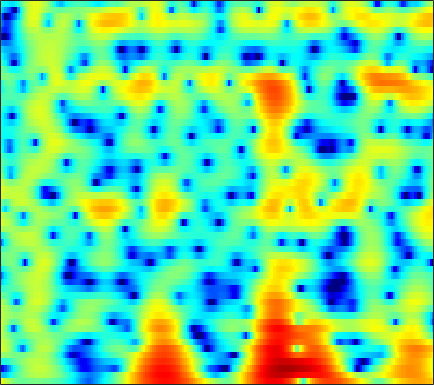

Data behind this chart, as committed beside it:
4.9067, 4.0849, 3.0205, 2.0119, 1.3145, 0.4996, -0.1681, -0.54902, -0.89813, -1.0721, -1.0913, -1.0364, -0.89161, -0.68349, -0.52793, -0.38047, -0.32939, -0.34973, -0.4306, -0.56249, -0.71433, -0.84225, -1.0384, -1.2614
-7.891, -8.632, -8.182, -6.855, -5.756, -4.398, -3.2, -2.4, -1.467, -0.6656, 0.03104, 0.4957, 1.039, 1.492, 1.767, 2.05, 2.237, 2.318, 2.352, 2.3, 2.168, 2.017, 1.744, 1.394
-17.62, -16.53, -13.99, -11.26, -9.366, -7.121, -5.152, -3.851, -2.358, -1.108, -0.07256, 0.5837, 1.319, 1.912, 2.268, 2.628, 2.862, 2.96, 2.982, 2.892, 2.684, 2.453, 2.048, 1.53
-4.783, -4.75, -4.429, -3.841, -3.303, -2.554, -1.812, -1.254, -0.529, 0.1517, 0.7677, 1.172, 1.637, 2.013, 2.234, 2.446, 2.561, 2.576, 2.503, 2.312, 1.996, 1.673, 1.129, 0.4502
1.23, 1.014, 0.7154, 0.4312, 0.2268, -0.03895, -0.3011, -0.4717, -0.6135, -0.6209, -0.4655, -0.2455, 0.1526, 0.6149, 0.9625, 1.38, 1.706, 1.87, 1.961, 1.889, 1.643, 1.34, 0.7668, -0.01332
3.76, 3.383, 2.689, 1.792, 0.9739, -0.3907, -2.186, -3.942, -7.064, -11.12, -12.44, -9.691, -5.898, -3.13, -1.566, 0.01047, 1.141, 1.75, 2.3, 2.563, 2.573, 2.433, 2.039, 1.417
3.304, 2.856, 2.134, 1.271, 0.559, -0.4673, -1.582, -2.455, -3.56, -4.329, -4.444, -4.037, -3.065, -1.927, -1.099, -0.1283, 0.6506, 1.096, 1.518, 1.744, 1.78, 1.692, 1.439, 1.043
2.504, 1.853, 0.8976, -0.109, -0.8205, -1.595, -2.049, -2.166, -2.055, -1.737, -1.288, -0.8957, -0.3332, 0.2113, 0.5863, 0.9856, 1.256, 1.367, 1.389, 1.275, 1.053, 0.8254, 0.466, 0.08974
3.126, 1.962, -0.05857, -2.918, -5.938, -11.8, -13.47, -9.048, -4.748, -1.99, -0.09921, 0.937, 1.943, 2.616, 2.937, 3.131, 3.077, 2.861, 2.343, 1.568, 0.5379, -0.3795, -1.709, -2.918
3.309, 2.603, 1.497, 0.239, -0.7122, -1.661, -1.846, -1.474, -0.6022, 0.39, 1.321, 1.92, 2.533, 2.904, 3.018, 2.936, 2.59, 2.136, 1.242, -0.05625, -1.841, -3.605, -6.772, -11.4
2.562, 2.246, 1.795, 1.352, 1.04, 0.703, 0.5177, 0.5137, 0.6609, 0.9183, 1.234, 1.471, 1.746, 1.927, 1.964, 1.861, 1.561, 1.189, 0.5001, -0.4123, -1.516, -2.445, -3.728, -4.917
2.498, 2.109, 1.467, 0.7624, 0.2318, -0.4394, -0.9395, -1.107, -0.9656, -0.4493, 0.2649, 0.8287, 1.516, 2.071, 2.371, 2.589, 2.578, 2.419, 2.021, 1.397, 0.5552, -0.2116, -1.431, -2.871
1.792, 1.242, 0.193, -1.309, -2.813, -5.599, -9.913, -13.82, -11.38, -6.252, -2.791, -0.9287, 0.9051, 2.196, 2.881, 3.498, 3.805, 3.852, 3.68, 3.26, 2.597, 1.942, 0.8479, -0.5152
-0.8524, -1.079, -1.569, -2.346, -3.076, -4.128, -5.059, -5.386, -4.862, -3.435, -1.768, -0.601, 0.7478, 1.812, 2.424, 2.993, 3.309, 3.394, 3.304, 3.005, 2.504, 2.011, 1.21, 0.2681
-3.97, -3.63, -3.176, -2.791, -2.553, -2.243, -1.859, -1.513, -0.9784, -0.3401, 0.3669, 0.9, 1.558, 2.124, 2.47, 2.798, 2.956, 2.967, 2.826, 2.507, 2.014, 1.534, 0.7583, -0.1592
-7.946, -6.781, -5.329, -3.989, -3.096, -2.087, -1.231, -0.6507, 0.06029, 0.6928, 1.267, 1.671, 2.152, 2.554, 2.793, 3.023, 3.126, 3.099, 2.923, 2.565, 2.019, 1.473, 0.5613, -0.5682
-12.65, -9.594, -6.653, -4.586, -3.369, -2.068, -1.1, -0.5418, 0.07111, 0.5847, 1.043, 1.374, 1.829, 2.286, 2.602, 2.958, 3.208, 3.293, 3.251, 3, 2.514, 1.983, 1.036, -0.2066
-6.887, -5.569, -3.912, -2.559, -1.842, -1.18, -0.8222, -0.777, -0.9607, -1.249, -1.439, -1.361, -0.8203, 0.1391, 0.9604, 1.995, 2.828, 3.287, 3.639, 3.694, 3.447, 3.069, 2.287, 1.198
-1.641, -1.141, -0.6297, -0.2414, -0.06521, -0.1455, -0.6349, -1.324, -2.905, -5.685, -10.92, -18.51, -11.66, -5.157, -2.272, 0.3298, 2.043, 2.916, 3.648, 3.978, 3.957, 3.732, 3.177, 2.336
-0.9084, -0.6846, -0.3974, -0.2154, -0.1169, -0.1397, -0.4336, -0.8041, -1.53, -2.479, -3.312, -3.55, -3.029, -1.756, -0.6744, 0.6284, 1.66, 2.222, 2.708, 2.901, 2.834, 2.624, 2.173, 1.526
-3.229, -2.966, -2.295, -1.535, -1.044, -0.4607, -0.02761, 0.1687, 0.3468, 0.4597, 0.5578, 0.6769, 0.916, 1.205, 1.448, 1.734, 1.921, 1.973, 1.908, 1.678, 1.302, 0.9413, 0.3755, -0.2254
-12.18, -8.916, -5.426, -2.938, -1.586, -0.2805, 0.6944, 1.225, 1.745, 2.132, 2.399, 2.548, 2.688, 2.75, 2.736, 2.63, 2.373, 2.066, 1.48, 0.6903, -0.2996, -1.143, -2.319, -3.351
-5.124, -4.236, -2.486, -1.012, -0.07568, 0.894, 1.563, 1.962, 2.342, 2.603, 2.806, 2.909, 2.994, 3.014, 2.95, 2.74, 2.341, 1.889, 1.006, -0.257, -2.05, -3.853, -7.209, -12.45
1.765, 1.57, 1.48, 1.506, 1.481, 1.443, 1.309, 1.151, 0.9415, 0.7685, 0.7269, 0.8128, 1.048, 1.335, 1.533, 1.659, 1.588, 1.365, 0.8232, -0.06474, -1.326, -2.521, -4.361, -6.149
3.916, 3.417, 2.724, 2.12, 1.598, 0.773, -0.2374, -1.256, -2.887, -4.624, -5.656, -5.263, -3.622, -1.85, -0.74, 0.3489, 1.011, 1.245, 1.299, 1.08, 0.6687, 0.2695, -0.2962, -0.7973
3.237, 2.389, 1.478, 0.8524, 0.5226, -0.09719, -1.037, -2.153, -4.503, -8.213, -12.3, -10.46, -5.842, -2.66, -1.069, 0.3772, 1.248, 1.626, 1.819, 1.787, 1.615, 1.422, 1.129, 0.838
-1.609, -5.222, -7.213, -4.251, -2.185, -0.4139, 0.3776, 0.6151, 0.5412, 0.326, 0.2279, 0.358, 0.7666, 1.268, 1.607, 1.858, 1.883, 1.766, 1.439, 0.9778, 0.4347, 0.04093, -0.4125, -0.7255
0.5866, -1.216, -2.185, -1.17, -0.001959, 1.328, 2.276, 2.715, 3.072, 3.198, 3.185, 3.078, 2.841, 2.437, 2.013, 1.253, 0.2383, -0.6975, -2.075, -3.574, -5.103, -6.189, -7.516, -8.489
3.854, 3.3, 2.843, 2.627, 2.663, 2.764, 2.954, 3.044, 3.11, 3.038, 2.818, 2.528, 1.937, 1.075, 0.1888, -1.332, -3.365, -5.33, -8.642, -12.62, -16.14, -17.27, -18.09, -21.16
4.173, 3.753, 3.285, 2.9, 2.718, 2.599, 2.574, 2.607, 2.64, 2.615, 2.446, 2.206, 1.662, 0.837, -0.02099, -1.532, -3.565, -5.534, -8.857, -12.99, -16.45, -16.3, -14.39, -12.72
2.989, 2.315, 1.354, 0.5829, 0.1685, 0.07215, 0.3599, 0.7674, 1.361, 1.888, 2.241, 2.357, 2.302, 1.986, 1.58, 0.7995, -0.2034, -1.063, -2.295, -3.439, -4.281, -4.648, -4.769, -4.558
0.511, -0.9479, -3.597, -7.066, -9.728, -9.528, -5.965, -3.683, -1.371, 0.2542, 1.395, 1.99, 2.508, 2.743, 2.768, 2.627, 2.326, 2.031, 1.572, 1.092, 0.6436, 0.3325, -0.03383, -0.3494
-0.8793, -2.232, -4.51, -7.067, -8.693, -8.506, -6.307, -4.445, -2.375, -0.7522, 0.4873, 1.205, 1.92, 2.419, 2.667, 2.86, 2.91, 2.872, 2.746, 2.527, 2.22, 1.933, 1.457, 0.8411
-0.9538, -1.747, -2.691, -3.434, -3.721, -3.717, -3.245, -2.682, -1.787, -0.8679, -0.03803, 0.5079, 1.115, 1.592, 1.873, 2.173, 2.404, 2.525, 2.626, 2.641, 2.538, 2.373, 1.994, 1.395
-1.895, -2.747, -3.722, -4.476, -4.666, -4.505, -3.854, -3.243, -2.338, -1.519, -0.8373, -0.4433, -0.04843, 0.2111, 0.3808, 0.6217, 0.9517, 1.271, 1.734, 2.187, 2.548, 2.71, 2.748, 2.555
-4.096, -5.647, -8.457, -11.78, -13.12, -10.78, -7.592, -5.657, -3.813, -2.595, -1.934, -1.77, -1.972, -2.562, -3.149, -3.726, -3.434, -2.51, -0.8417, 0.7741, 2.079, 2.814, 3.485, 3.827
-5.083, -6.237, -8.499, -10.96, -11.74, -10.05, -7.282, -5.574, -3.875, -2.825, -2.401, -2.504, -3.327, -5.189, -7.733, -14.78, -18.09, -9.403, -3.848, -0.5834, 1.538, 2.655, 3.671, 4.261
-4.907, -5.018, -5.257, -5.374, -5.347, -4.922, -4.257, -3.66, -2.889, -2.284, -1.898, -1.8, -1.931, -2.328, -2.708, -2.977, -2.602, -1.835, -0.4472, 0.9336, 2.1, 2.769, 3.382, 3.692
-4.933, -4.955, -4.978, -5.019, -4.947, -4.684, -4.212, -3.712, -2.968, -2.187, -1.469, -0.9995, -0.4638, -0.02165, 0.2823, 0.6777, 1.129, 1.494, 2.003, 2.469, 2.828, 2.992, 3.039, 2.87
-5.068, -5.575, -6.373, -7.294, -7.77, -7.923, -7.171, -6.164, -4.587, -3.006, -1.621, -0.7167, 0.3113, 1.161, 1.706, 2.296, 2.759, 3.027, 3.273, 3.386, 3.338, 3.185, 2.817, 2.238
-4.917, -5.935, -7.954, -11.24, -15.33, -27.38, -15.64, -10.65, -6.541, -3.768, -1.701, -0.4585, 0.872, 1.91, 2.532, 3.186, 3.636, 3.854, 3.972, 3.893, 3.594, 3.223, 2.52, 1.574
-3.678, -4.336, -5.538, -6.86, -7.711, -8.216, -7.358, -6.093, -4.206, -2.425, -0.8695, 0.1295, 1.284, 2.228, 2.8, 3.404, 3.825, 4.005, 4.063, 3.885, 3.458, 2.952, 1.992, 0.6724
-2.569, -2.756, -3.005, -3.183, -3.312, -3.262, -2.986, -2.651, -2.035, -1.297, -0.5044, 0.11, 0.9174, 1.697, 2.232, 2.822, 3.264, 3.475, 3.588, 3.483, 3.143, 2.702, 1.834, 0.5748
-2.987, -2.779, -2.437, -2.252, -2.198, -2.182, -2.297, -2.403, -2.523, -2.526, -2.253, -1.819, -1.023, -0.1015, 0.5796, 1.389, 2.009, 2.363, 2.668, 2.814, 2.783, 2.648, 2.301, 1.74
-5.606, -4.18, -2.921, -2.247, -2.009, -2.224, -2.938, -3.825, -5.587, -7.826, -9.128, -8.232, -5.583, -3.195, -1.849, -0.5646, 0.2446, 0.6281, 0.9825, 1.299, 1.672, 1.994, 2.397, 2.694
-4.948, -3.308, -1.891, -1.157, -1.035, -1.365, -2.24, -3.34, -5.554, -8.797, -11.46, -9.922, -6.225, -3.547, -2.254, -1.44, -1.481, -2.042, -3.179, -3.797, -2.599, -0.9725, 1.103, 2.666
-0.4928, -0.418, -0.3764, -0.5096, -0.7665, -1.126, -1.568, -1.93, -2.336, -2.534, -2.423, -2.097, -1.413, -0.7862, -0.5307, -0.6523, -1.607, -3.086, -6.606, -11.1, -7.067, -3.136, 0.3549, 2.484
-0.611, -1.236, -2.242, -3.409, -4.256, -5.207, -5.602, -5.397, -4.617, -3.567, -2.479, -1.716, -0.8303, -0.1222, 0.225, 0.4602, 0.427, 0.2889, 0.09169, 0.1664, 0.7186, 1.363, 2.293, 3.043
-2.883, -3.947, -5.769, -8.287, -10.88, -16.23, -22.18, -16.46, -10.69, -7.173, -4.69, -3.254, -1.759, -0.6046, 0.07977, 0.788, 1.325, 1.65, 2.009, 2.344, 2.678, 2.913, 3.172, 3.312
-5.016, -5.961, -7.423, -9.069, -10.38, -11.97, -12.38, -11.52, -9.403, -7.106, -5.074, -3.756, -2.253, -1.021, -0.235, 0.6344, 1.34, 1.77, 2.248, 2.626, 2.906, 3.057, 3.171, 3.171
-7.098, -7.826, -8.598, -9.076, -9.207, -9.111, -8.613, -7.967, -6.839, -5.54, -4.197, -3.225, -2.009, -0.9268, -0.2201, 0.5993, 1.274, 1.692, 2.148, 2.492, 2.735, 2.855, 2.936, 2.922
-10.77, -11.75, -12.21, -11.79, -11.09, -9.832, -8.47, -7.423, -6.039, -4.687, -3.4, -2.494, -1.404, -0.4448, 0.1821, 0.8865, 1.448, 1.788, 2.131, 2.373, 2.537, 2.613, 2.665, 2.663
-17.61, -23.41, -25.2, -18.02, -14.67, -11.48, -9.035, -7.477, -5.63, -3.997, -2.563, -1.609, -0.503, 0.4027, 0.9563, 1.518, 1.893, 2.06, 2.159, 2.162, 2.12, 2.092, 2.088, 2.134
-13.18, -14.97, -15.68, -14.46, -12.95, -10.7, -8.438, -6.811, -4.791, -2.985, -1.377, -0.3323, 0.8466, 1.748, 2.219, 2.588, 2.648, 2.485, 2.036, 1.387, 0.6967, 0.3133, 0.1692, 0.4846
-10.5, -12.52, -14.4, -14.34, -13.21, -10.97, -8.566, -6.808, -4.518, -2.329, -0.3636, 0.9171, 2.3, 3.294, 3.766, 3.994, 3.724, 3.162, 1.829, -0.3535, -3.672, -6.887, -8.35, -4.618
-10.91, -15.28, -23.84, -21.31, -17.45, -14.88, -12.88, -10.9, -7.569, -4.211, -1.349, 0.4124, 2.259, 3.533, 4.147, 4.486, 4.279, 3.755, 2.499, 0.5553, -2.031, -3.998, -4.917, -3.339
-6.661, -8.241, -10.26, -12.08, -13.57, -16.74, -25.02, -20.87, -11.27, -5.883, -2.249, -0.2244, 1.798, 3.204, 3.886, 4.382, 4.431, 4.192, 3.57, 2.683, 1.658, 0.9171, 0.1001, -0.4747
-4.132, -4.755, -5.534, -6.224, -6.703, -7.066, -6.824, -6.044, -4.311, -2.236, -0.2703, 1.027, 2.431, 3.465, 3.998, 4.404, 4.476, 4.321, 3.867, 3.151, 2.198, 1.337, -0.004874, -1.583
